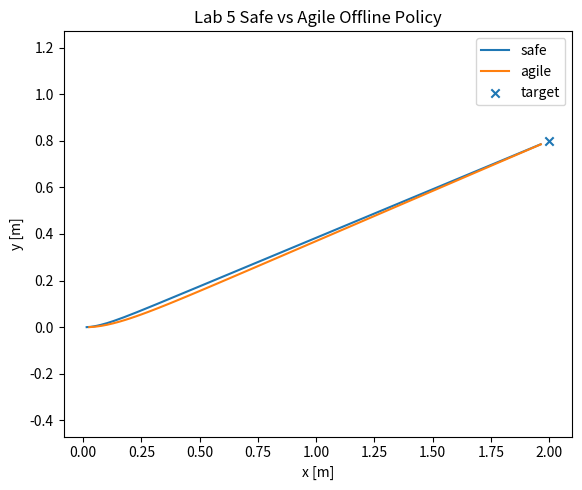

Source code (Python):
#!/usr/bin/env python3
from __future__ import annotations
import argparse, csv, math
from pathlib import Path
import matplotlib.pyplot as plt


def simulate(max_v: float, max_w: float, label: str):
    # Toy unicycle tracking of a 2 m straight + turn. This is not DWB internals;
    # it is a stable offline comparison of conservative vs aggressive limits.
    dt = 0.1
    x = y = th = 0.0
    target = (2.0, 0.8)
    traj = []
    total_cmd = 0.0
    for k in range(250):
        dx, dy = target[0] - x, target[1] - y
        dist = math.hypot(dx, dy)
        desired = math.atan2(dy, dx)
        err = math.atan2(math.sin(desired - th), math.cos(desired - th))
        v = min(max_v, 0.8 * dist)
        w = max(-max_w, min(max_w, 2.0 * err))
        if dist < 0.04:
            v = 0.0; w = 0.0
        x += v * math.cos(th) * dt
        y += v * math.sin(th) * dt
        th += w * dt
        total_cmd += abs(v) + abs(w)
        traj.append((k*dt, x, y, th, v, w, dist))
        if dist < 0.04 and abs(err) < 0.1:
            break
    return {'policy': label, 'max_v': max_v, 'max_w': max_w, 'duration_s': round(traj[-1][0], 2), 'final_error_m': round(traj[-1][-1], 3), 'samples': len(traj), 'cmd_effort': round(total_cmd, 3)}, traj


def main() -> None:
    ap = argparse.ArgumentParser()
    ap.add_argument('--output-csv', default='results/dwb_safe_agile.csv')
    ap.add_argument('--output-png', default='results/dwb_safe_agile.png')
    args = ap.parse_args()
    configs = [('safe', 0.15, 0.8), ('agile', 0.26, 1.2)]
    rows, trajectories = [], {}
    for label, v, w in configs:
        row, traj = simulate(v, w, label)
        rows.append(row); trajectories[label] = traj
    Path(args.output_csv).parent.mkdir(parents=True, exist_ok=True)
    with open(args.output_csv, 'w', newline='', encoding='utf-8') as f:
        writer = csv.DictWriter(f, fieldnames=list(rows[0].keys()))
        writer.writeheader(); writer.writerows(rows)
    fig, ax = plt.subplots(figsize=(6, 5))
    for label, traj in trajectories.items():
        ax.plot([p[1] for p in traj], [p[2] for p in traj], label=label)
    ax.scatter([2.0], [0.8], marker='x', label='target')
    ax.set_title('Lab 5 Safe vs Agile Offline Policy')
    ax.set_xlabel('x [m]'); ax.set_ylabel('y [m]'); ax.axis('equal'); ax.legend()
    Path(args.output_png).parent.mkdir(parents=True, exist_ok=True)
    fig.tight_layout(); fig.savefig(args.output_png, dpi=150); plt.close(fig)
    print(f"Saved: {args.output_csv}")
    print(f"Saved: {args.output_png}")

if __name__ == '__main__':
    main()
